Run: headless pygame with SDL's dummy video driver; simulated clock (each Clock.tick advances the game by its frame time, no real sleeping); random seed 0; keys injected as events and as key.get_pressed() state; no mouse input.
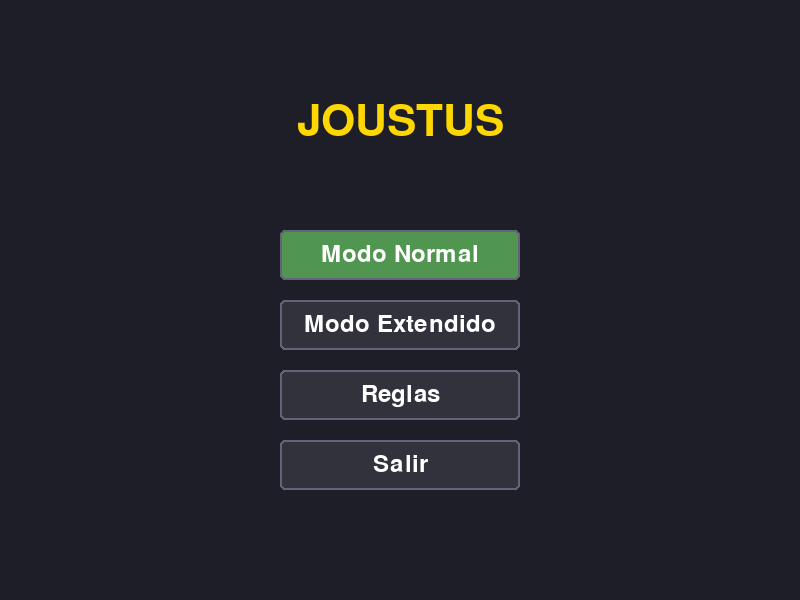
Frame 1 of 4 · flips 1–60 · no input
Frame 2 of 4 · flips 61–180 · tapped SPACE, RETURN · held RIGHT (→), D · screen unchanged from frame 1, image omitted
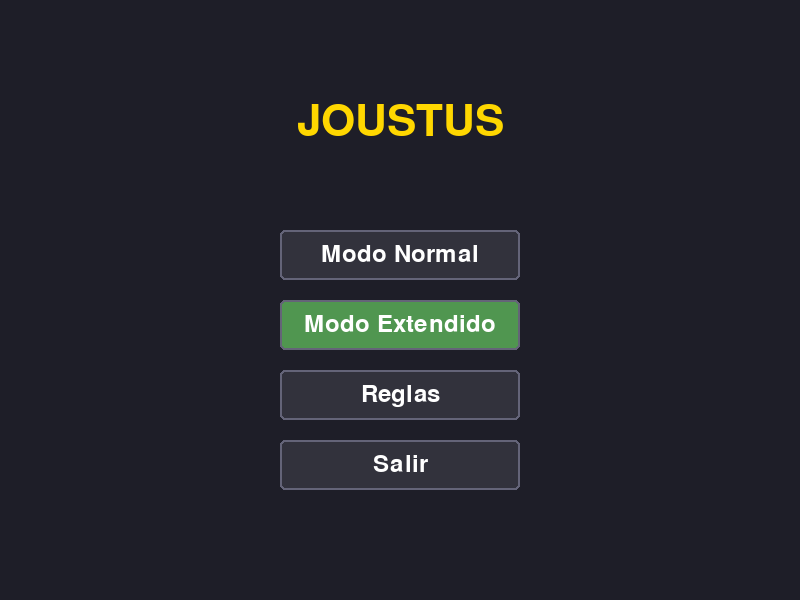
Frame 3 of 4 · flips 181–300 · held DOWN (↓), S
Frame 4 of 4 · flips 301–420 · held LEFT (←), A, UP (↑), W · screen same as frame 1, image omitted

The pygame program that drew these frames:

import sys
import random
import pygame
from enum import Enum

# ==========================================
# 1. RESOLUCIÓN Y CONFIGURACIÓN VISUAL
# ==========================================
WIDTH, HEIGHT = 800, 600
FPS = 30
CELL_SIZE = 75 

BG_COLOR = (30, 30, 40)
NO_SLOT_COLOR = (20, 20, 20)
BORDER_COLOR = (60, 60, 70)
NORMAL_COLOR = (200, 200, 200)
GEM_COLOR = (255, 215, 0)
P1_COLOR = (100, 150, 255)
P2_COLOR = (255, 100, 100)
TEXT_COLOR = (255, 255, 255)
SELECT_COLOR = (0, 255, 0)

# ==========================================
# 2. MAPEO DE CONTROLES ARCADE
# ==========================================
P1_CONTROLS = {
    'UP': pygame.K_UP, 'DOWN': pygame.K_DOWN, 'LEFT': pygame.K_LEFT, 'RIGHT': pygame.K_RIGHT,
    'BTN_O': pygame.K_o, 'BTN_Y': pygame.K_y, 'BTN_F': pygame.K_f, 'BTN_G': pygame.K_g,
    'BTN_X': pygame.K_x, 'BTN_C': pygame.K_c, 'BTN_V': pygame.K_v,
    'SELECT': pygame.K_y, 
    'CANCEL': pygame.K_x
}

P2_CONTROLS = {
    'UP': pygame.K_w, 'DOWN': pygame.K_s, 'LEFT': pygame.K_a, 'RIGHT': pygame.K_d,
    'BTN_ENTER': pygame.K_RETURN, 'BTN_SPACE': pygame.K_SPACE, 'BTN_H': pygame.K_h, 'BTN_J': pygame.K_j,
    'BTN_B': pygame.K_b, 'BTN_N': pygame.K_n, 'BTN_M': pygame.K_m,
    'SELECT': pygame.K_SPACE,
    'CANCEL': pygame.K_b
}

# ==========================================
# 3. MODELOS Y LÓGICA LOCAL
# ==========================================
class SlotType(Enum):
    NO_SLOT = 0
    BORDER = 1
    NORMAL = 2
    GEM = 3

class Card:
    def __init__(self, player):
        self.player = player
        posibles = [(0, 1), (0, -1), (1, 0), (-1, 0)]
        self.directions = random.sample(posibles, k=random.randint(1, 3))

class Slot:
    def __init__(self, type_=SlotType.NORMAL):
        self.type = type_
        self.card = None

class TurnReq:
    def __init__(self, card, matrix, x, y, vx, vy):
        self.card = card
        self.matrix = matrix
        self.x = x
        self.y = y
        self.vx = vx
        self.vy = vy

class GameEngine:
    @staticmethod
    def create_matrix(extra_row=0, extra_col=0, extra_gem=0):
        rows, cols, gems = 5 + extra_row, 5 + extra_col, 3 + extra_gem
        matrix = [[Slot(SlotType.BORDER) for _ in range(cols)] for _ in range(rows)]
        for r, c in ((0,0), (0,cols-1), (rows-1,cols-1), (rows-1,0)):
            matrix[r][c].type = SlotType.NO_SLOT
        
        normal_coords = []
        for r in range(1, rows-1):
            for c in range(1, cols-1):
                matrix[r][c].type = SlotType.NORMAL
                normal_coords.append((r, c))
                
        for r, c in random.sample(normal_coords, k=gems):
            matrix[r][c].type = SlotType.GEM
        return matrix

    @staticmethod
    def check_movement(mv):
        if not (0 <= mv.x < len(mv.matrix) and 0 <= mv.y < len(mv.matrix[0])): return False
        slot = mv.matrix[mv.x][mv.y]
        if slot.card is not None or slot.type != SlotType.NORMAL: return False
        if mv.vx == 0 and mv.vy == 0: return True
        
        cx, cy = mv.x + mv.vx, mv.y + mv.vy
        while 0 <= cx < len(mv.matrix) and 0 <= cy < len(mv.matrix[0]):
            n_slot = mv.matrix[cx][cy]
            if n_slot.card is None: return n_slot.type != SlotType.NO_SLOT
            if [-mv.vx, -mv.vy] in n_slot.card.directions or (-mv.vx, -mv.vy) in n_slot.card.directions: 
                return False
            cx += mv.vx; cy += mv.vy
        return False

    @staticmethod
    def execute_movement(mv):
        mv.card.directions.clear()
        if mv.vx != 0 or mv.vy != 0: 
            mv.card.directions.append((mv.vx, mv.vy))
        mv.matrix[mv.x][mv.y].card = mv.card
        
        if mv.vx != 0 or mv.vy != 0:
            train = []
            cx, cy = mv.x, mv.y
            while 0 <= cx < len(mv.matrix) and 0 <= cy < len(mv.matrix[0]):
                c = mv.matrix[cx][cy].card
                if not c: break
                train.append(c)
                cx += mv.vx; cy += mv.vy
            
            mv.matrix[mv.x][mv.y].card = None
            cx, cy = mv.x, mv.y
            for c in train:
                cx += mv.vx; cy += mv.vy
                if 0 <= cx < len(mv.matrix) and 0 <= cy < len(mv.matrix[0]):
                    mv.matrix[cx][cy].card = c
        return mv.matrix

    @staticmethod
    def handle_endgame(matrix):
        p = {"Jugador 1": 0, "Jugador 2": 0}
        for row in matrix:
            for slot in row:
                if slot.type == SlotType.GEM and slot.card:
                    p[slot.card.player] += 1
        if p["Jugador 1"] == p["Jugador 2"]: return "EMPATE", p
        return max(p, key=p.get), p

# ==========================================
# 4. MOTOR GRÁFICO Y BUCLE LOCAL
# ==========================================
def draw_arrows(surface, dirs, x, y, size):
    cx, cy = x + size//2, y + size//2
    offset = size // 3
    for d in dirs:
        if d == [0, -1] or d == (0,-1): pygame.draw.polygon(surface, (0,0,0), [(cx-offset, cy), (cx-offset+10, cy-5), (cx-offset+10, cy+5)])
        elif d == [0, 1] or d == (0,1): pygame.draw.polygon(surface, (0,0,0), [(cx+offset, cy), (cx+offset-10, cy-5), (cx+offset-10, cy+5)])
        elif d == [-1, 0] or d == (-1,0): pygame.draw.polygon(surface, (0,0,0), [(cx, cy-offset), (cx-5, cy-offset+10), (cx+5, cy-offset+10)])
        elif d == [1, 0] or d == (1,0): pygame.draw.polygon(surface, (0,0,0), [(cx, cy+offset), (cx-5, cy+offset-10), (cx+5, cy+offset-10)])

def main():
    pygame.init()
    screen = pygame.display.set_mode((WIDTH, HEIGHT))
    pygame.display.set_caption("Joustus - Arcade Unificado")
    clock = pygame.time.Clock()
    
    font = pygame.font.SysFont(None, 24)
    title_font = pygame.font.SysFont(None, 36)
    big_font = pygame.font.SysFont(None, 64)

    app_state = "MENU"
    menu_options = ["Modo Normal", "Modo Extendido", "Reglas", "Salir"]
    menu_idx = 0
    
    matrix = None
    rows, cols = 0, 0
    hands = {}
    current_turn = "Jugador 1"
    
    cursor = {'x': 0, 'y': 0, 'state': 'HAND'} 
    selected_card_idx = None
    selected_cell = None
    push_options = []
    push_idx = 0
    game_over = False
    message = ""

    def start_game(extra_row, extra_col, extra_gem):
        nonlocal matrix, rows, cols, hands, current_turn, game_over, message, cursor
        matrix = GameEngine.create_matrix(extra_row, extra_col, extra_gem)
        rows, cols = len(matrix), len(matrix[0])
        hands = {"Jugador 1": [Card("Jugador 1") for _ in range(3)], "Jugador 2": [Card("Jugador 2") for _ in range(3)]}
        current_turn = "Jugador 1"
        game_over = False
        cursor = {'x': 0, 'y': 0, 'state': 'HAND'}

    running = True
    while running:
        controls = P1_CONTROLS if current_turn == "Jugador 1" or app_state != "GAME" else P2_CONTROLS
        
        for event in pygame.event.get():
            if event.type == pygame.QUIT:
                running = False
                
            elif event.type == pygame.KEYDOWN:
                if app_state == "MENU":
                    if event.key == controls['DOWN']:
                        menu_idx = (menu_idx + 1) % len(menu_options)
                    elif event.key == controls['UP']:
                        menu_idx = (menu_idx - 1) % len(menu_options)
                    elif event.key == controls['SELECT']:
                        if menu_idx == 0:
                            start_game(0, 0, 0)
                            app_state = "GAME"
                        elif menu_idx == 1:
                            start_game(1, 1, 1)
                            app_state = "GAME"
                        elif menu_idx == 2:
                            app_state = "RULES"
                        elif menu_idx == 3:
                            running = False

                elif app_state == "RULES":
                    if event.key in (controls['SELECT'], controls['CANCEL']):
                        app_state = "MENU"
                        
                elif app_state == "GAME":
                    if game_over:
                        if event.key in (controls['SELECT'], controls['CANCEL']):
                            app_state = "MENU"
                        continue

                    if event.key == controls['RIGHT']:
                        if cursor['state'] == 'HAND': cursor['x'] = min(cursor['x'] + 1, len(hands[current_turn])-1)
                        elif cursor['state'] == 'BOARD': cursor['x'] = min(cursor['x'] + 1, cols-1)
                        elif cursor['state'] == 'PUSH': push_idx = min(push_idx + 1, len(push_options)-1)
                    elif event.key == controls['LEFT']:
                        if cursor['state'] == 'HAND': cursor['x'] = max(cursor['x'] - 1, 0)
                        elif cursor['state'] == 'BOARD': cursor['x'] = max(cursor['x'] - 1, 0)
                        elif cursor['state'] == 'PUSH': push_idx = max(push_idx - 1, 0)
                    elif event.key == controls['DOWN']:
                        if cursor['state'] == 'BOARD': cursor['y'] = min(cursor['y'] + 1, rows-1)
                        elif cursor['state'] == 'PUSH': push_idx = min(push_idx + 1, len(push_options)-1)
                    elif event.key == controls['UP']:
                        if cursor['state'] == 'BOARD': cursor['y'] = max(cursor['y'] - 1, 0)
                        elif cursor['state'] == 'PUSH': push_idx = max(push_idx - 1, 0)
                    
                    elif event.key == controls['SELECT']:
                        if cursor['state'] == 'HAND':
                            selected_card_idx = cursor['x']
                            cursor['state'] = 'BOARD'
                            cursor['x'], cursor['y'] = cols//2, rows//2 
                        elif cursor['state'] == 'BOARD':
                            if matrix[cursor['y']][cursor['x']].type == SlotType.NORMAL and matrix[cursor['y']][cursor['x']].card is None:
                                selected_cell = (cursor['y'], cursor['x'])
                                cursor['state'] = 'PUSH'
                                push_idx = 0
                                card_dirs = hands[current_turn][selected_card_idx].directions
                                push_options = [d for d in card_dirs] + [(0,0)] 
                                
                        elif cursor['state'] == 'PUSH':
                            vx, vy = push_options[push_idx]
                            req = TurnReq(hands[current_turn][selected_card_idx], matrix, selected_cell[0], selected_cell[1], vx, vy)
                            if GameEngine.check_movement(req):
                                matrix = GameEngine.execute_movement(req)
                                hands[current_turn].pop(selected_card_idx)
                                hands[current_turn].append(Card(current_turn))
                                
                                empty_slots = any(s.type == SlotType.NORMAL and s.card is None for row in matrix for s in row)
                                if not empty_slots:
                                    winner, scores = GameEngine.handle_endgame(matrix)
                                    if winner == "EMPATE":
                                        message = "¡EMPATE!"
                                    else:
                                        message = f"¡Ganó el {winner}! ({scores[winner]} gemas)"
                                    game_over = True
                                else:
                                    current_turn = "Jugador 2" if current_turn == "Jugador 1" else "Jugador 1"
                                    cursor = {'x': 0, 'y': 0, 'state': 'HAND'}
                            else:
                                message = "Movimiento inválido."
                                cursor['state'] = 'BOARD'
                                
                    elif event.key == controls['CANCEL']:
                        if cursor['state'] == 'BOARD': cursor['state'] = 'HAND'; cursor['x'] = 0
                        elif cursor['state'] == 'PUSH': cursor['state'] = 'BOARD'

        screen.fill(BG_COLOR)
        
        if app_state == "MENU":
            title = big_font.render("JOUSTUS", True, GEM_COLOR)
            screen.blit(title, (WIDTH//2 - title.get_width()//2, 100))
            
            for i, opt in enumerate(menu_options):
                rect = pygame.Rect(WIDTH//2 - 120, 230 + i * 70, 240, 50)
                color_bg = (80, 150, 80) if i == menu_idx else (50, 50, 60)
                pygame.draw.rect(screen, color_bg, rect, border_radius=5)
                pygame.draw.rect(screen, (100, 100, 120), rect, 2, border_radius=5)
                txt = title_font.render(opt, True, TEXT_COLOR)
                screen.blit(txt, (rect.x + rect.width//2 - txt.get_width()//2, rect.y + 12))
                
        elif app_state == "RULES":
            title = big_font.render("Reglas de Joustus", True, TEXT_COLOR)
            screen.blit(title, (WIDTH//2 - title.get_width()//2, 50))
            rules = [
                "1. Coloca una carta en una celda vacía y elige el empuje.",
                "2. La fila se desplazará. Las flechas indican tu defensa.",
                "3. El jugador con más gemas al llenarse el tablero gana.",
                " ",
                "[Presiona SELECCIÓN o ATRÁS para volver]"
            ]
            for i, text in enumerate(rules):
                txt = font.render(text, True, TEXT_COLOR)
                screen.blit(txt, (WIDTH//2 - txt.get_width()//2, 150 + i * 40))
                
        elif app_state == "GAME":
            board_x = WIDTH//2 - (CELL_SIZE*cols)//2
            board_y = HEIGHT//2 - (CELL_SIZE*rows)//2
            
            for r in range(rows):
                for c in range(cols):
                    slot = matrix[r][c]
                    rect = pygame.Rect(board_x + c * CELL_SIZE, board_y + r * CELL_SIZE, CELL_SIZE-2, CELL_SIZE-2)
                    color = NO_SLOT_COLOR if slot.type == SlotType.NO_SLOT else BORDER_COLOR if slot.type == SlotType.BORDER else GEM_COLOR if slot.type == SlotType.GEM else NORMAL_COLOR
                    pygame.draw.rect(screen, color, rect)
                    
                    if slot.card:
                        card_color = P1_COLOR if slot.card.player == "Jugador 1" else P2_COLOR
                        pygame.draw.rect(screen, card_color, rect.inflate(-10, -10))
                        draw_arrows(screen, slot.card.directions, rect.x, rect.y, CELL_SIZE)
                    
                    if cursor['state'] == 'BOARD' and cursor['x'] == c and cursor['y'] == r:
                        pygame.draw.rect(screen, SELECT_COLOR, rect, 4)

                        # Manos centradas y textos a la izquierda
            hand_width = (3 * CELL_SIZE) + (2 * 10)
            hand_start_x = WIDTH//2 - hand_width//2 # Calculado para centrar las 3 cartas
            text_margin_x = 20 # Margen izquierdo de los textos
            text_margin_y = 15 # Margen superior/inferior de los textos
            
            for p_name, p_color, y_pos in [("Jugador 2", P2_COLOR, 20), ("Jugador 1", P1_COLOR, HEIGHT - CELL_SIZE - 30)]:
                is_active = (current_turn == p_name)
                
                label_text = f"{p_name} (TU TURNO)" if is_active and not game_over else p_name
                txt_color = p_color if is_active else (100, 100, 100)
                txt = font.render(label_text, True, txt_color)
                
                # Jugador 2: esquina superior izquierda / Jugador 1: esquina inferior izquierda
                if p_name == "Jugador 2":
                    text_y = text_margin_y
                else:
                    text_y = HEIGHT - txt.get_height() - text_margin_y
                screen.blit(txt, (text_margin_x, text_y))
                
                # Renderiza las cartas centradas en la pantalla
                for i, card in enumerate(hands[p_name]):
                    rect = pygame.Rect(hand_start_x + i * (CELL_SIZE + 10), y_pos, CELL_SIZE, CELL_SIZE)
                    
                    card_color = p_color if is_active else (p_color[0]//3, p_color[1]//3, p_color[2]//3)
                    pygame.draw.rect(screen, card_color, rect)
                    
                    draw_arrows(screen, card.directions, rect.x, rect.y, CELL_SIZE)
                    
                    if is_active and cursor['state'] == 'HAND' and cursor['x'] == i:
                        pygame.draw.rect(screen, SELECT_COLOR, rect, 4)

            if cursor['state'] == 'PUSH':
                panel_rect = pygame.Rect(WIDTH - 190, board_y, 170, 230)
                pygame.draw.rect(screen, (50, 50, 50), panel_rect)
                dir_names = {(0,1): "Der ->", (0,-1): "Izq <-", (-1,0): "Arr ^", (1,0): "Aba v", (0,0): "Sin empuje"}
                for i, opt in enumerate(push_options):
                    opt_rect = pygame.Rect(panel_rect.x + 10, panel_rect.y + 10 + i*42, 150, 35)
                    pygame.draw.rect(screen, SELECT_COLOR if push_idx == i else (80,80,80), opt_rect)
                    lbl = font.render(dir_names.get(tuple(opt) if isinstance(opt, list) else opt, "Desconocido"), True, TEXT_COLOR if push_idx != i else (0,0,0))
                    screen.blit(lbl, (opt_rect.x + 5, opt_rect.y + 8))

            msg_color = P1_COLOR if current_turn == "Jugador 1" else P2_COLOR
            if game_over: 
                msg_color = GEM_COLOR
                msg_surface = big_font.render(message, True, msg_color)
                screen.blit(msg_surface, (WIDTH//2 - msg_surface.get_width()//2, HEIGHT//2 - 20))
            else:
                msg_surface = title_font.render(message, True, msg_color)
                screen.blit(msg_surface, (WIDTH//2 - msg_surface.get_width()//2, HEIGHT//2 - (CELL_SIZE*rows)//2 - 40))

        pygame.display.flip()
        clock.tick(FPS)

    pygame.quit()
    sys.exit()

if __name__ == "__main__":
    main()
